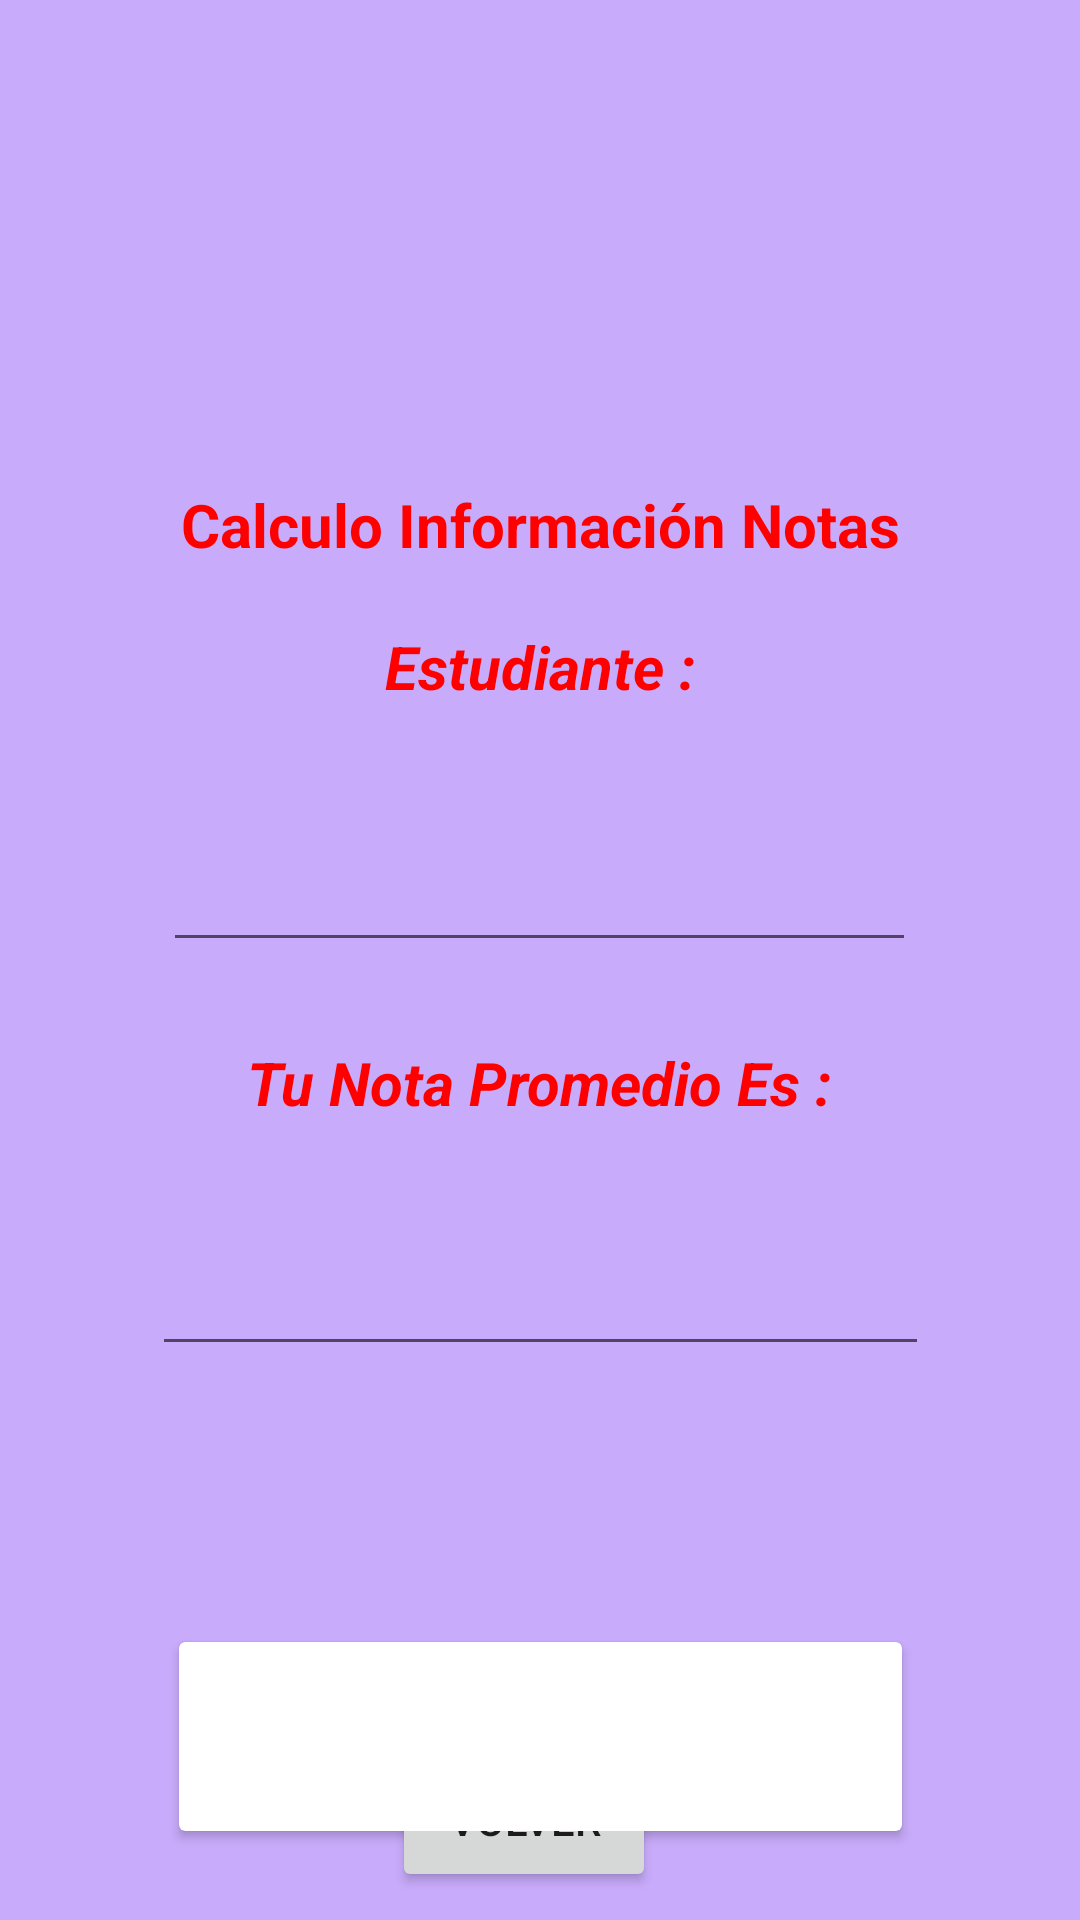

Reconstruct the res/layout file that produces this screen, plus the resources it refers to.
<!-- AndroidManifest.xml: application theme Theme.Notas_Alumno -->
<!-- res/layout/activity_main_dos.xml -->
<?xml version="1.0" encoding="utf-8"?>
<androidx.constraintlayout.widget.ConstraintLayout xmlns:android="http://schemas.android.com/apk/res/android"
    xmlns:app="http://schemas.android.com/apk/res-auto"
    xmlns:tools="http://schemas.android.com/tools"
    android:layout_width="match_parent"
    android:layout_height="match_parent"
    android:background="#C8ABFB">

    <ImageView
        android:id="@+id/imageView5"
        android:layout_width="92dp"
        android:layout_height="88dp"
        app:layout_constraintBottom_toBottomOf="parent"
        app:layout_constraintEnd_toEndOf="parent"
        app:layout_constraintHorizontal_bias="0.498"
        app:layout_constraintStart_toStartOf="parent"
        app:layout_constraintTop_toTopOf="parent"
        app:layout_constraintVertical_bias="0.024"
        tools:srcCompat="@tools:sample/avatars" />

    <TextView
        android:id="@+id/textView17"
        android:layout_width="wrap_content"
        android:layout_height="wrap_content"
        android:layout_marginTop="60dp"
        android:text="Calculo Información Notas"
        android:textColor="#FF0000"
        android:textSize="20sp"
        android:textStyle="bold"
        app:layout_constraintBottom_toBottomOf="parent"
        app:layout_constraintEnd_toEndOf="parent"
        app:layout_constraintStart_toStartOf="parent"
        app:layout_constraintTop_toBottomOf="@+id/imageView5"
        app:layout_constraintVertical_bias="0.0" />

    <TextView
        android:id="@+id/textView18"
        android:layout_width="wrap_content"
        android:layout_height="wrap_content"
        android:text="Estudiante :"
        android:textColor="#FF0000"
        android:textSize="20sp"
        android:textStyle="bold|italic"
        app:layout_constraintBottom_toBottomOf="parent"
        app:layout_constraintEnd_toEndOf="parent"
        app:layout_constraintStart_toStartOf="parent"
        app:layout_constraintTop_toBottomOf="@+id/textView17"
        app:layout_constraintVertical_bias="0.048" />

    <EditText
        android:id="@+id/TxName"
        android:layout_width="251dp"
        android:layout_height="53dp"
        android:layout_marginTop="32dp"
        android:ems="10"
        android:inputType="textPersonName"
        app:layout_constraintBottom_toBottomOf="parent"
        app:layout_constraintEnd_toEndOf="parent"
        app:layout_constraintHorizontal_bias="0.497"
        app:layout_constraintStart_toStartOf="parent"
        app:layout_constraintTop_toBottomOf="@+id/textView18"
        app:layout_constraintVertical_bias="0.0" />

    <TextView
        android:id="@+id/textView19"
        android:layout_width="wrap_content"
        android:layout_height="wrap_content"
        android:text="Tu Nota Promedio Es :"
        android:textColor="#FF0000"
        android:textSize="20sp"
        android:textStyle="bold|italic"
        app:layout_constraintBottom_toBottomOf="parent"
        app:layout_constraintEnd_toEndOf="parent"
        app:layout_constraintHorizontal_bias="0.498"
        app:layout_constraintStart_toStartOf="parent"
        app:layout_constraintTop_toBottomOf="@+id/TxName"
        app:layout_constraintVertical_bias="0.091" />

    <EditText
        android:id="@+id/TxNotaF"
        android:layout_width="259dp"
        android:layout_height="61dp"
        android:layout_marginTop="20dp"
        android:ems="10"
        android:inputType="textPersonName"
        app:layout_constraintBottom_toBottomOf="parent"
        app:layout_constraintEnd_toEndOf="parent"
        app:layout_constraintStart_toStartOf="parent"
        app:layout_constraintTop_toBottomOf="@+id/textView19"
        app:layout_constraintVertical_bias="0.0" />

    <Button
        android:id="@+id/btVolver"
        android:layout_width="wrap_content"
        android:layout_height="wrap_content"
        android:layout_marginTop="32dp"
        android:text="Volver"
        app:layout_constraintBottom_toBottomOf="parent"
        app:layout_constraintEnd_toEndOf="parent"
        app:layout_constraintHorizontal_bias="0.481"
        app:layout_constraintStart_toStartOf="parent"
        app:layout_constraintTop_toBottomOf="@+id/TxNotaF"
        app:layout_constraintVertical_bias="0.911" />

    <androidx.cardview.widget.CardView
        android:layout_width="241dp"
        android:layout_height="63dp"
        android:layout_marginTop="92dp"
        app:layout_constraintBottom_toTopOf="@+id/btVolver"
        app:layout_constraintEnd_toEndOf="parent"
        app:layout_constraintStart_toStartOf="parent"
        app:layout_constraintTop_toBottomOf="@+id/TxNotaF"
        app:layout_constraintVertical_bias="0.0" />
</androidx.constraintlayout.widget.ConstraintLayout>
<!-- resources referenced by this layout -->
<resources>
  <style name="Theme.Notas_Alumno" parent="Theme.MaterialComponents.DayNight.DarkActionBar">
          
          <item name="colorPrimary">@color/purple_500</item>
          <item name="colorPrimaryVariant">@color/purple_700</item>
          <item name="colorOnPrimary">@color/white</item>
          
          <item name="colorSecondary">@color/teal_200</item>
          <item name="colorSecondaryVariant">@color/teal_700</item>
          <item name="colorOnSecondary">@color/black</item>
          
          <item name="android:statusBarColor" tools:targetApi="l">?attr/colorPrimaryVariant</item>
          
      </style>
  <!-- not gathered from this repository: default colours our renderer supplied (Android Studio template values) -->
  <color name="purple_500">#FF6200EE</color>
  <color name="purple_700">#FF3700B3</color>
  <color name="teal_200">#FF03DAC5</color>
  <color name="teal_700">#FF018786</color>
  <color name="black">#FF000000</color>
  <color name="white">#FFFFFFFF</color>
</resources>
